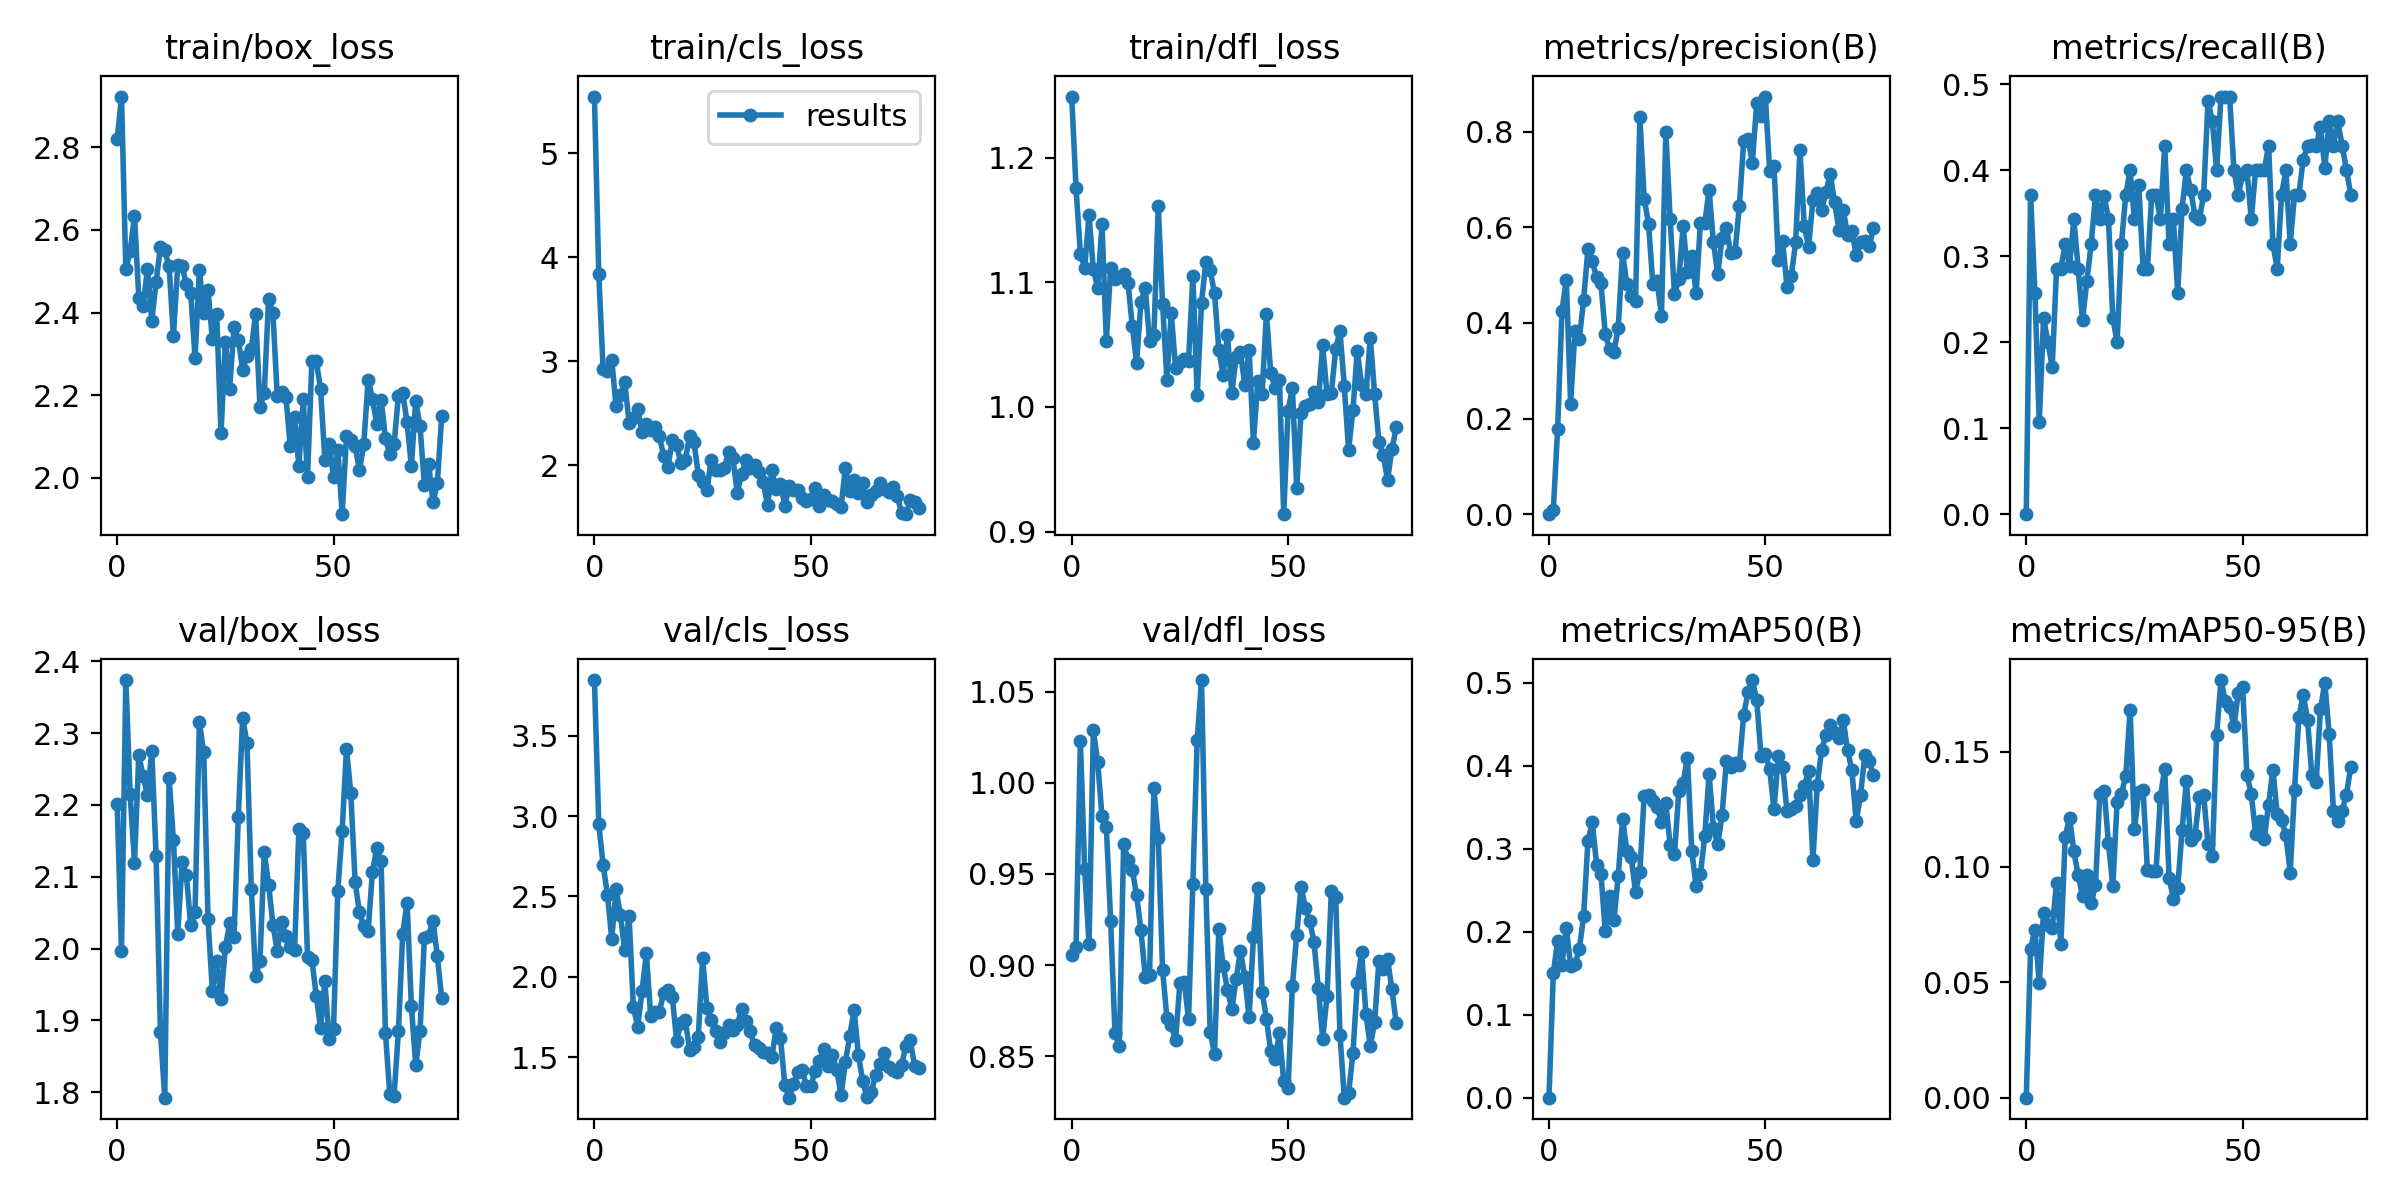

Data behind this chart, as committed beside it:
epoch, train/box_loss, train/cls_loss, train/dfl_loss, metrics/precision(B), metrics/recall(B), metrics/mAP50(B), metrics/mAP50-95(B), val/box_loss, val/cls_loss, val/dfl_loss, lr/pg0, lr/pg1, lr/pg2
0, 2.82, 5.544, 1.249, 0, 0, 0, 0, 2.202, 3.848, 0.9053, 0.06785, 0.0003248, 0.0003248
1, 2.923, 3.834, 1.176, 0.00871, 0.3714, 0.1502, 0.06464, 1.997, 2.95, 0.91, 0.03484, 0.0006552, 0.0006552
2, 2.504, 2.926, 1.123, 0.1792, 0.2571, 0.1893, 0.07281, 2.374, 2.699, 1.023, 0.001837, 0.0009825, 0.0009825
3, 2.548, 2.909, 1.112, 0.426, 0.1067, 0.1605, 0.04966, 2.215, 2.512, 0.9525, 0.0009865, 0.0009865, 0.0009865
4, 2.635, 3.015, 1.154, 0.4904, 0.2286, 0.2049, 0.08023, 2.119, 2.238, 0.9114, 0.0009865, 0.0009865, 0.0009865
5, 2.436, 2.566, 1.111, 0.2315, 0.2, 0.1589, 0.07481, 2.269, 2.546, 1.029, 0.000982, 0.000982, 0.000982
6, 2.416, 2.68, 1.096, 0.3832, 0.1714, 0.1608, 0.07352, 2.24, 2.385, 1.011, 0.0009775, 0.0009775, 0.0009775
7, 2.506, 2.801, 1.147, 0.3663, 0.2857, 0.1787, 0.0932, 2.213, 2.164, 0.9816, 0.000973, 0.000973, 0.000973
8, 2.381, 2.41, 1.053, 0.4482, 0.2857, 0.2185, 0.0664, 2.274, 2.379, 0.9758, 0.0009685, 0.0009685, 0.0009685
9, 2.474, 2.455, 1.112, 0.5543, 0.3143, 0.3092, 0.113, 2.128, 1.809, 0.9243, 0.000964, 0.000964, 0.000964
10, 2.559, 2.542, 1.103, 0.5291, 0.289, 0.3321, 0.1214, 1.884, 1.688, 0.8628, 0.0009595, 0.0009595, 0.0009595
11, 2.55, 2.318, 1.104, 0.4952, 0.3429, 0.281, 0.1067, 1.793, 1.91, 0.8555, 0.000955, 0.000955, 0.000955
12, 2.512, 2.392, 1.107, 0.4834, 0.2857, 0.2701, 0.09635, 2.238, 2.147, 0.9665, 0.0009505, 0.0009505, 0.0009505
13, 2.344, 2.337, 1.1, 0.3775, 0.2254, 0.201, 0.08752, 2.151, 1.753, 0.9578, 0.000946, 0.000946, 0.000946
14, 2.514, 2.37, 1.065, 0.3451, 0.2713, 0.2435, 0.0967, 2.02, 1.782, 0.9523, 0.0009415, 0.0009415, 0.0009415
15, 2.513, 2.278, 1.035, 0.3389, 0.3143, 0.2136, 0.08419, 2.12, 1.783, 0.9382, 0.000937, 0.000937, 0.000937
16, 2.468, 2.09, 1.085, 0.3899, 0.3714, 0.2673, 0.09215, 2.102, 1.897, 0.9192, 0.0009325, 0.0009325, 0.0009325
17, 2.446, 1.984, 1.096, 0.5467, 0.3429, 0.3364, 0.1315, 2.032, 1.917, 0.8936, 0.000928, 0.000928, 0.000928
18, 2.29, 2.241, 1.053, 0.4806, 0.3702, 0.2971, 0.1331, 2.051, 1.873, 0.8948, 0.0009235, 0.0009235, 0.0009235
19, 2.503, 2.19, 1.058, 0.4574, 0.3429, 0.2897, 0.1102, 2.315, 1.601, 0.9968, 0.000919, 0.000919, 0.000919
20, 2.399, 2.018, 1.161, 0.4465, 0.2286, 0.2478, 0.09165, 2.273, 1.714, 0.9697, 0.0009145, 0.0009145, 0.0009145
21, 2.454, 2.054, 1.083, 0.8309, 0.2, 0.272, 0.1281, 2.041, 1.731, 0.8973, 0.00091, 0.00091, 0.00091
22, 2.336, 2.279, 1.022, 0.6603, 0.3143, 0.3638, 0.1316, 1.941, 1.541, 0.8711, 0.0009055, 0.0009055, 0.0009055
23, 2.396, 2.227, 1.075, 0.6079, 0.3714, 0.3643, 0.1395, 1.983, 1.56, 0.8669, 0.000901, 0.000901, 0.000901
24, 2.107, 1.909, 1.031, 0.4815, 0.4, 0.3573, 0.168, 1.93, 1.626, 0.8591, 0.0008965, 0.0008965, 0.0008965
25, 2.329, 1.839, 1.036, 0.4871, 0.3429, 0.3498, 0.1163, 2.002, 2.115, 0.89, 0.000892, 0.000892, 0.000892
26, 2.215, 1.763, 1.038, 0.4136, 0.3831, 0.3327, 0.1324, 2.035, 1.803, 0.891, 0.0008875, 0.0008875, 0.0008875
27, 2.364, 2.054, 1.037, 0.7991, 0.2857, 0.3547, 0.1335, 2.016, 1.731, 0.8704, 0.000883, 0.000883, 0.000883
28, 2.334, 1.952, 1.105, 0.6179, 0.2857, 0.3044, 0.0985, 2.184, 1.659, 0.9447, 0.0008785, 0.0008785, 0.0008785
29, 2.262, 1.954, 1.01, 0.4607, 0.3714, 0.2934, 0.09817, 2.321, 1.594, 1.024, 0.000874, 0.000874, 0.000874
30, 2.296, 1.976, 1.084, 0.4911, 0.3714, 0.3696, 0.09843, 2.287, 1.649, 1.056, 0.0008695, 0.0008695, 0.0008695
31, 2.311, 2.123, 1.117, 0.6034, 0.3429, 0.3798, 0.1303, 2.083, 1.7, 0.9417, 0.000865, 0.000865, 0.000865
32, 2.396, 2.068, 1.11, 0.5063, 0.4286, 0.41, 0.1426, 1.962, 1.67, 0.8635, 0.0008605, 0.0008605, 0.0008605
33, 2.172, 1.736, 1.091, 0.5397, 0.3143, 0.2975, 0.09532, 1.982, 1.697, 0.8513, 0.000856, 0.000856, 0.000856
34, 2.205, 1.914, 1.046, 0.4617, 0.3429, 0.2551, 0.08621, 2.134, 1.799, 0.9198, 0.0008515, 0.0008515, 0.0008515
35, 2.434, 2.048, 1.025, 0.6098, 0.2571, 0.2696, 0.09083, 2.089, 1.723, 0.8996, 0.000847, 0.000847, 0.000847
36, 2.398, 1.97, 1.058, 0.6084, 0.3555, 0.3153, 0.1158, 2.033, 1.66, 0.8865, 0.0008425, 0.0008425, 0.0008425
37, 2.197, 1.998, 1.011, 0.679, 0.4, 0.3905, 0.1372, 1.997, 1.573, 0.8758, 0.000838, 0.000838, 0.000838
38, 2.206, 1.934, 1.04, 0.5686, 0.3767, 0.3254, 0.1115, 2.037, 1.554, 0.8921, 0.0008335, 0.0008335, 0.0008335
39, 2.196, 1.842, 1.044, 0.5028, 0.3469, 0.3053, 0.1139, 2.018, 1.534, 0.908, 0.000829, 0.000829, 0.000829
40, 2.076, 1.614, 1.018, 0.5778, 0.3429, 0.3407, 0.1302, 2.002, 1.528, 0.8934, 0.0008245, 0.0008245, 0.0008245
41, 2.148, 1.95, 1.046, 0.5988, 0.3714, 0.4056, 0.1311, 1.997, 1.499, 0.8714, 0.00082, 0.00082, 0.00082
42, 2.027, 1.767, 0.9714, 0.5458, 0.4809, 0.3989, 0.1101, 2.166, 1.678, 0.9153, 0.0008155, 0.0008155, 0.0008155
43, 2.189, 1.823, 1.021, 0.5487, 0.4571, 0.4034, 0.1049, 2.161, 1.621, 0.9425, 0.000811, 0.000811, 0.000811
44, 2.002, 1.611, 1.011, 0.6451, 0.4, 0.4015, 0.1573, 1.989, 1.323, 0.8853, 0.0008065, 0.0008065, 0.0008065
45, 2.282, 1.801, 1.075, 0.7801, 0.4857, 0.4613, 0.181, 1.985, 1.247, 0.8707, 0.000802, 0.000802, 0.000802
46, 2.283, 1.764, 1.027, 0.7848, 0.4857, 0.4889, 0.1718, 1.935, 1.331, 0.8527, 0.0007975, 0.0007975, 0.0007975
47, 2.216, 1.758, 1.016, 0.7352, 0.4857, 0.5034, 0.1693, 1.89, 1.407, 0.8484, 0.000793, 0.000793, 0.000793
48, 2.043, 1.686, 1.022, 0.8597, 0.4, 0.4799, 0.1609, 1.954, 1.419, 0.8625, 0.0007885, 0.0007885, 0.0007885
49, 2.081, 1.653, 0.9139, 0.8321, 0.3714, 0.4122, 0.1755, 1.874, 1.321, 0.8364, 0.000784, 0.000784, 0.000784
50, 2.002, 1.678, 0.9966, 0.8737, 0.3954, 0.4148, 0.1781, 1.889, 1.32, 0.8324, 0.0007795, 0.0007795, 0.0007795
51, 2.068, 1.779, 1.016, 0.7186, 0.4, 0.3958, 0.1398, 2.081, 1.41, 0.8886, 0.000775, 0.000775, 0.000775
52, 1.911, 1.608, 0.9347, 0.7294, 0.3429, 0.3477, 0.1316, 2.164, 1.473, 0.9167, 0.0007705, 0.0007705, 0.0007705
53, 2.1, 1.716, 0.9954, 0.5317, 0.4, 0.4116, 0.1144, 2.278, 1.547, 0.9429, 0.000766, 0.000766, 0.000766
54, 2.09, 1.669, 1, 0.571, 0.4, 0.3992, 0.1197, 2.216, 1.446, 0.9315, 0.0007615, 0.0007615, 0.0007615
55, 2.076, 1.653, 1.003, 0.4756, 0.4, 0.3456, 0.1122, 2.092, 1.515, 0.9243, 0.000757, 0.000757, 0.000757
56, 2.018, 1.63, 1.012, 0.4986, 0.4286, 0.3481, 0.127, 2.05, 1.417, 0.9126, 0.0007525, 0.0007525, 0.0007525
57, 2.081, 1.598, 1.004, 0.5684, 0.3143, 0.3514, 0.1421, 2.031, 1.264, 0.8873, 0.000748, 0.000748, 0.000748
58, 2.237, 1.977, 1.05, 0.7614, 0.2857, 0.3651, 0.123, 2.025, 1.468, 0.8597, 0.0007435, 0.0007435, 0.0007435
59, 2.191, 1.754, 1.01, 0.6033, 0.3714, 0.3756, 0.1202, 2.107, 1.63, 0.8829, 0.000739, 0.000739, 0.000739
... 16 more rows
